Image classification data set "data" (HITSNINJA/Mobilenet_Image_Classification on GitHub). Class labels (4): glioma tumor, meningioma tumor, no tumor, pituitary tumor.

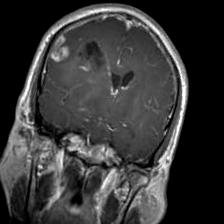
Label: glioma tumor

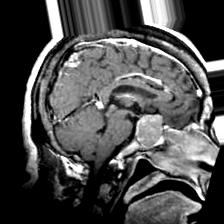
Label: pituitary tumor

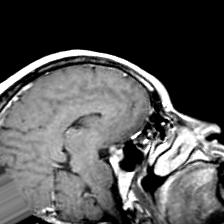
Label: pituitary tumor

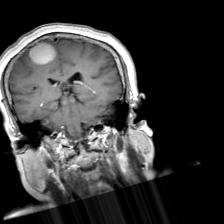
Label: meningioma tumor

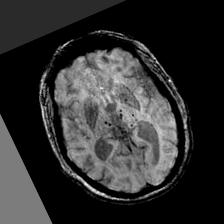
Label: no tumor

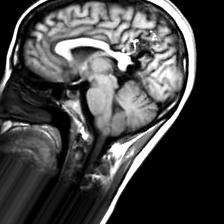
Label: no tumor
